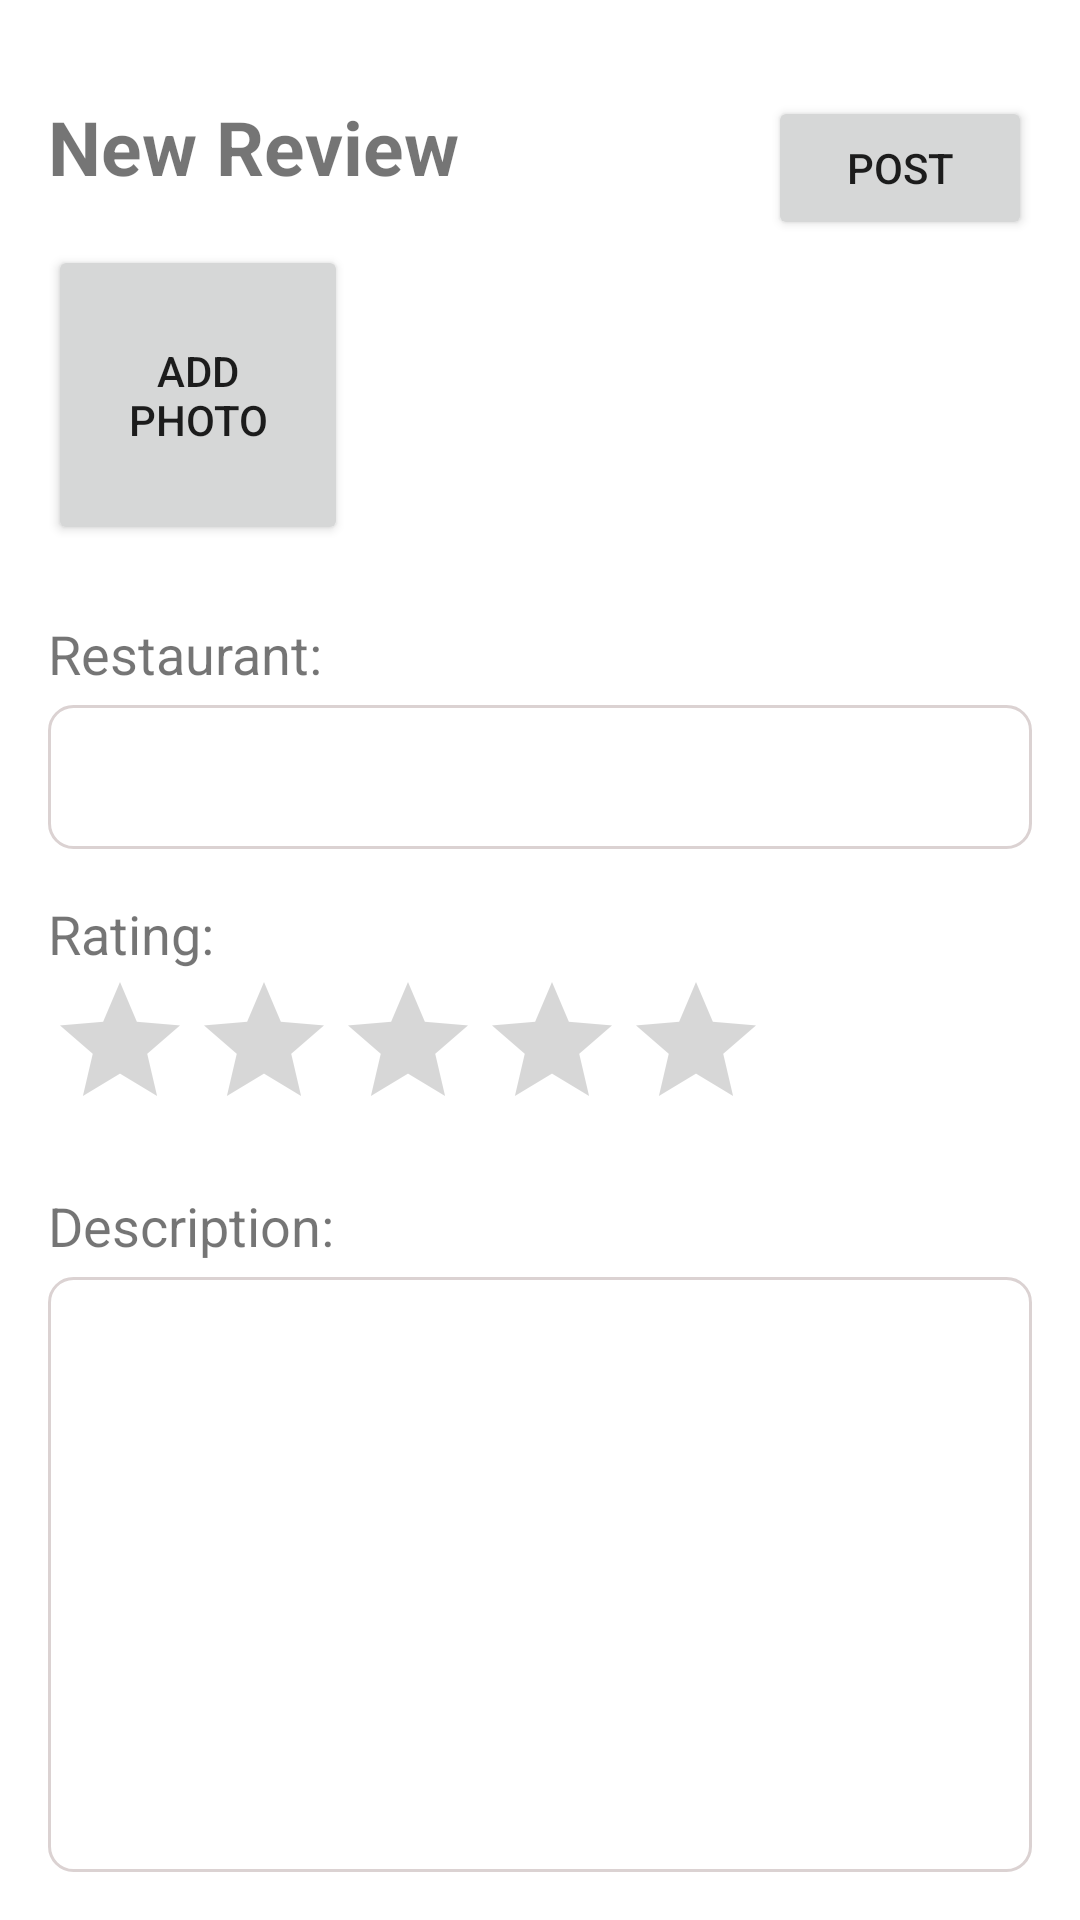

Android layout source for this screen:
<!-- AndroidManifest.xml: application theme Theme.Hunger_LAS -->
<!-- res/layout/fragment_create.xml -->
<?xml version="1.0" encoding="utf-8"?>
<RelativeLayout xmlns:android="http://schemas.android.com/apk/res/android"
    android:layout_width="match_parent"
    android:layout_height="match_parent"
    android:padding="16dp">

    
    <TextView
        android:id="@+id/txtHeader"
        android:layout_width="wrap_content"
        android:layout_height="wrap_content"
        android:text="New Review"
        android:textSize="25sp"
        android:textStyle="bold"
        android:layout_alignParentTop="true"
        android:layout_alignParentStart="true"
        android:layout_marginEnd="16dp"
        android:layout_marginTop="16dp"/>

    
    <Button
        android:id="@+id/btnPost"
        android:layout_width="wrap_content"
        android:layout_height="wrap_content"
        android:text="Post"
        android:layout_alignParentTop="true"
        android:layout_alignParentEnd="true"
        android:layout_marginStart="16dp"
        android:layout_marginTop="16dp"/>

    
    <LinearLayout
        android:id="@+id/layoutImageUpload"
        android:layout_width="match_parent"
        android:layout_height="wrap_content"
        android:orientation="horizontal"
        android:layout_below="@id/txtHeader"
        android:layout_marginTop="16dp">

        
        <Button
            android:id="@+id/btnAddPhoto"
            android:layout_width="100dp"
            android:layout_height="100dp"
            android:text="Add Photo"
            android:layout_gravity="start"
            android:layout_marginBottom="8dp"/>

        
        <ImageView
            android:id="@+id/layoutImagePreview"
            android:layout_width="100dp"
            android:layout_height="100dp"
            android:orientation="horizontal"/>

    </LinearLayout>

    
    <LinearLayout
        android:id="@+id/restaurantNameLayout"
        android:layout_width="match_parent"
        android:layout_height="wrap_content"
        android:orientation="vertical"
        android:layout_below="@id/layoutImageUpload"
        android:layout_marginTop="16dp">

        <TextView
            android:layout_width="wrap_content"
            android:layout_height="wrap_content"
            android:text="Restaurant:"
            android:textSize="18sp"/>

        <EditText
            android:id="@+id/txtRestaurantInput"
            android:layout_width="match_parent"
            android:layout_height="48dp"
            android:layout_below="@id/layoutImageUpload"
            android:layout_marginTop="5dp"
            android:padding="8dp"
            android:minLines="1"
            android:inputType="text"
            android:background="@drawable/edit_text_background"/>

    </LinearLayout>

    
    <LinearLayout
        android:id="@+id/ratingBarLayout"
        android:layout_width="match_parent"
        android:layout_height="wrap_content"
        android:orientation="vertical"
        android:layout_below="@id/restaurantNameLayout"
        android:layout_marginTop="16dp">

        <TextView
            android:layout_width="wrap_content"
            android:layout_height="wrap_content"
            android:text="Rating:"
            android:textSize="18sp"/>

        <RatingBar
            android:id="@+id/ratingBar"
            android:layout_width="wrap_content"
            android:layout_height="wrap_content"
            android:numStars="5"
            android:stepSize="1"
            android:rating="0"
            android:progressTint="#FFC700"/>

    </LinearLayout>

    
    <LinearLayout
        android:layout_width="match_parent"
        android:layout_height="wrap_content"
        android:orientation="vertical"
        android:layout_below="@id/ratingBarLayout"
        android:layout_marginTop="16dp">

        <TextView
            android:layout_width="wrap_content"
            android:layout_height="wrap_content"
            android:text="Description:"
            android:textSize="18sp"/>

        <EditText
            android:id="@+id/txtDescriptionInput"
            android:layout_width="match_parent"
            android:layout_height="wrap_content"
            android:layout_below="@id/ratingBar"
            android:layout_marginTop="5dp"
            android:padding="8dp"
            android:minLines="10"
            android:inputType="textMultiLine"
            android:background="@drawable/edit_text_background"/>

    </LinearLayout>

</RelativeLayout>
<!-- resources referenced by this layout -->
<resources>
  <!-- drawable edit_text_background (drawable) -->
  <?xml version="1.0" encoding="utf-8"?>
  <shape xmlns:android="http://schemas.android.com/apk/res/android">
      <solid android:color="@color/white" />
      <corners android:radius="8dp"/>
      <stroke android:color="@color/grey" android:width="1dp"/>
      <padding
          android:left="12dp"
          android:top="8dp"
          android:right="8dp"
          android:bottom="8dp"/>
  </shape>
  <style name="Theme.Hunger_LAS" parent="Theme.MaterialComponents.DayNight.DarkActionBar">
          
          <item name="colorPrimary">@color/chestnut</item>
          <item name="colorPrimaryVariant">@color/chestnut</item>
          <item name="colorOnPrimary">@color/white</item>
          
          <item name="colorSecondary">@color/teal_200</item>z
          <item name="colorSecondaryVariant">@color/teal_700</item>
          <item name="colorOnSecondary">@color/black</item>
          
          <item name="android:statusBarColor">?attr/colorPrimaryVariant</item>
          
      </style>
  <color name="white">#FFFFFFFF</color>
  <color name="grey">#DBD2D2</color>
  <color name="chestnut">#8E4739</color>
  <color name="teal_200">#FF03DAC5</color>
  <color name="teal_700">#FF018786</color>
  <color name="black">#FF000000</color>
</resources>
